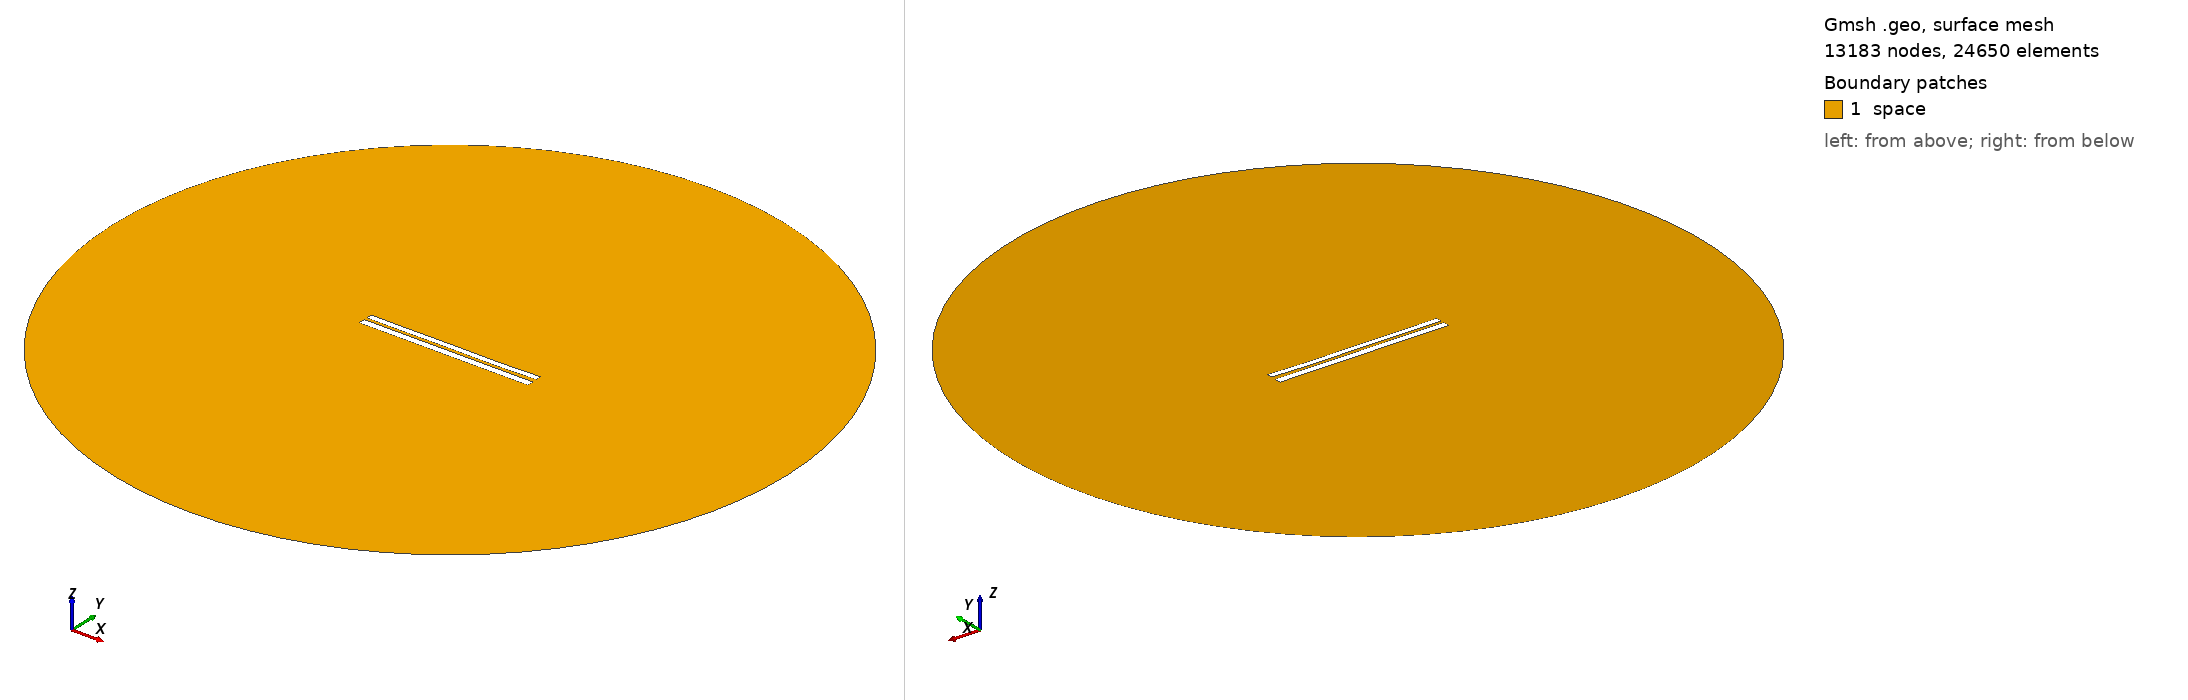

Gmsh geometry script, surface-meshed: 13183 nodes, 24650 surface elements. Boundary patches (legend numbers): 1 space. Left view from above one corner, right view from below the opposite corner. Legend entries are the model's physical surfaces. The drawing asked Gmsh for element sizes between 1% and 20% of the model's largest extent; the script's own settings can give other sizes.

=== 6792.geo (drawn) ===
//---------------------------------------
// Geometry kernel
//---------------------------------------

SetFactory("OpenCASCADE");



//---------------------------------------
// Parameters of the geometry
//---------------------------------------

// Overetch of the upper plate
overetch = 0.25;

// Distance between the plates
distance = 1.5;

// Discretization over the x axis (for the deformation)
nx = 50; 

// Length of the plate
L = 100 - overetch; 

// Number of modes
n = 4; 

// 1st mode coefficient
coeff(1) = 0.15;
beta(1) = 0.596864 * 3.1415926535 / L;

// 2nd mode coefficient
coeff(2) = -0.075;
beta(2) = 1.49418 * 3.1415926535 / L;

// 3rd mode coefficient
coeff(3) = 0.07499999999999998;
beta(3) = 2.50025 * 3.1415926535 / L;

// 4th mode coefficient
coeff(4) = -0.075;
beta(4) = 3.49999 * 3.1415926535 / L;



//---------------------------------------
// Upper plate (deformed rectangle)
//---------------------------------------

// Coordiantes of the upper plate
xmin = -50;
xmax = 50 - overetch;

// Height of the upper plate
yheight = 4 - 2 * overetch;

// Indexes of the points
UpperID[] = {};
LowerID[] = {};
LeftID[] = {};
RightID[] = {};

// Point index
p = 1;

// Horizontal edges
For i In {1:nx}
    x = xmin + (i-1)*(xmax - xmin)/(nx-1);

    y_bottom = distance / 2 + overetch;
    For j In {1:n}
        C = (Cosh(beta(j)*L) + Cos(beta(j)*L)) / (Sinh(beta(j)*L) + Sin(beta(j)*L));
        y_bottom  = y_bottom + coeff(j) * (Cosh(beta(j)*(x+50)) - Cos(beta(j)*(x+50)) - C * (Sinh(beta(j)*(x+50)) - Sin(beta(j)*(x+50))));
    EndFor

    y_top = y_bottom + yheight;

    Point(p) = {x, y_top, 0, 1.0};
    UpperID[i] = p;
    p = p + 1;

    Point(p) = {x, y_bottom, 0, 1.0};
    LowerID[i] = p;
    p = p + 1;
EndFor

// Create point lists
UpperPts[] = {}; LowerPts[] = {};
For i In {1:nx}
  UpperPts[] += {UpperID[i]};
  LowerPts[] += {LowerID[i]};
EndFor

// Build splines
Spline(1) = {UpperPts[]};
Spline(2) = {LowerPts[]};
Line(3) = {LowerPts[nx-1], UpperPts[nx-1]};
Line(4) = {LowerPts[0], UpperPts[0]};

// Build the plane surface
Curve Loop(1) = {2, 3, -1, -4};
Plane Surface(1) = {1};



//---------------------------------------
// Lower plate (rectangle)
//---------------------------------------

// Vertices
Point(1001) = {-50, -1, 0, 1.0};
Point(1002) = { 50, -1, 0, 1.0};
Point(1003) = { 50,  -5, 0, 1.0};
Point(1004) = {-50,  -5, 0, 1.0};

// Edges
Line(5) = {1001, 1002};
Line(6) = {1002, 1003};
Line(7) = {1003, 1004};
Line(8) = {1004, 1001};

// Plane surface
Line Loop(2) = {5, 6, 7, 8};
Plane Surface(2) = {2}; 



//---------------------------------------
// Outer (fictious) boundary
//---------------------------------------

// Points
Point(1005) = {0, 0, 0};       // Center
Point(1006) = {200, 0, 0};     // Start point
Point(1007) = {0, 200, 0};     // 90 degrees
Point(1008) = {-200, 0, 0};    // 180 degrees
Point(1009) = {0, -200, 0};    // 270 degrees

// Circle arcs (each needs start, center, end)
Circle(9) = {1006, 1005, 1007};
Circle(10) = {1007, 1005, 1008};
Circle(11) = {1008, 1005, 1009};
Circle(12) = {1009, 1005, 1006};

// Plane surface for the entire domain
Curve Loop(3) = {9, 10, 11, 12};
Surface(3) = {3};

// Subtract the plates from the whole domain to obtain the actual domain where we want to solve the equations
BooleanDifference{ Surface{3}; Delete; }{ Surface{1}; Surface{2}; Delete; }




//---------------------------------------
// Transfinite Lines/Curves
//---------------------------------------

// Set the number of points on the boundaries
r = 7;

// Plates
Transfinite Curve {1, 2} = 50*r Using Progression 1;
Transfinite Curve {3, 4} = 2*r Using Progression 1;
Transfinite Line {5, 7} = 50*r Using Progression 1;
Transfinite Line {6, 8} = 2*r Using Progression 1;

// Outer boundary
Transfinite Line {9, 10, 11, 12} = 20 Using Progression 1;



//---------------------------------------
// Physical groups
//---------------------------------------                

// Physical curves (boundaries)
Physical Line("force_segment", 10) = {2};
Physical Line("upper_plate", 11) = {1, 3, 4};
Physical Line("lower_plate", 12) = {5, 6, 7, 8};
Physical Line("boundary", 20) = {9, 10, 11, 12};

// Physical Surfaces
Physical Surface("space", 30) = {3};



//---------------------------------------
// 6. Generate the Mesh
//---------------------------------------

// 2D mesh generation
Mesh 2;
